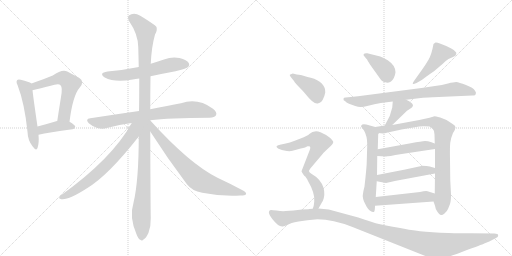
t = 0.00 s
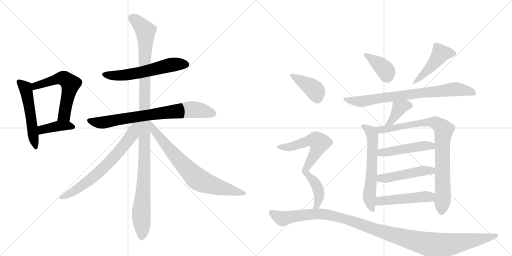
t = 3.06 s
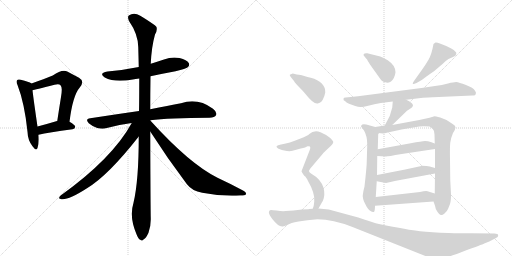
t = 6.13 s
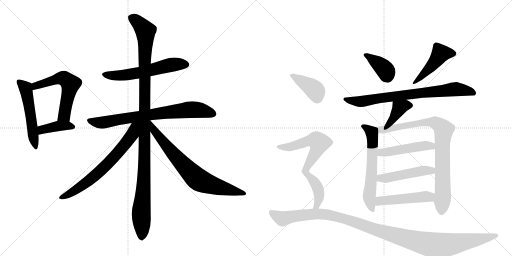
t = 9.19 s
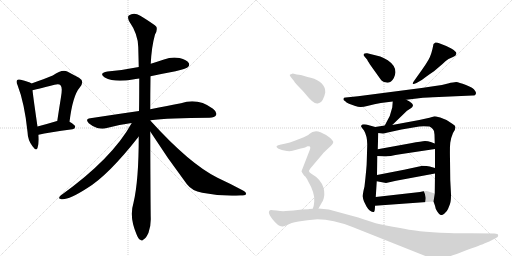
t = 12.25 s
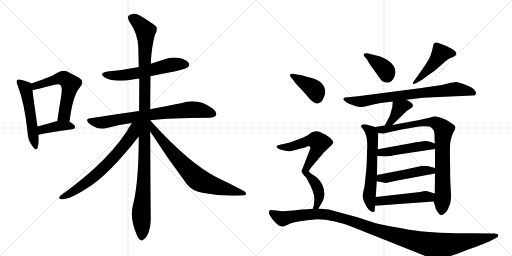
t = 15.32 s

The animated SVG that drew these frames (rendered in a browser with its animation timeline set to each time). Animation: 20 CSS @keyframes rules; one cycle of 15.32 s.

<svg version="1.1" viewBox="0 0 2048 1024" xmlns="http://www.w3.org/2000/svg">
  <g stroke="lightgray" stroke-dasharray="1,1" stroke-width="1" transform="scale(4, 4)">
    <line x1="0" y1="0" x2="256" y2="256"></line>
    <line x1="256" y1="0" x2="0" y2="256"></line>
    <line x1="128" y1="0" x2="128" y2="256"></line>
    <line x1="0" y1="128" x2="256" y2="128"></line>
    <line x1="256" y1="0" x2="512" y2="256"></line>
    <line x1="512" y1="0" x2="256" y2="256"></line>
    <line x1="384" y1="0" x2="384" y2="256"></line>
    <line x1="256" y1="128" x2="512" y2="128"></line>
  </g>
<g transform="scale(1, -1) translate(0, -850)">
   <style type="text/css">
    @keyframes keyframes0 {
      from {
       stroke: black;
       stroke-dashoffset: 529;
       stroke-width: 128;
       }
       63% {
       animation-timing-function: step-end;
       stroke: black;
       stroke-dashoffset: 0;
       stroke-width: 128;
       }
       to {
       stroke: black;
       stroke-width: 1024;
       }
       }
       #make-me-a-hanzi-animation-0 {
         animation: keyframes0 0.680501s both;
         animation-delay: 0.000000s;
         animation-timing-function: linear;
       }
    @keyframes keyframes1 {
      from {
       stroke: black;
       stroke-dashoffset: 577;
       stroke-width: 128;
       }
       65% {
       animation-timing-function: step-end;
       stroke: black;
       stroke-dashoffset: 0;
       stroke-width: 128;
       }
       to {
       stroke: black;
       stroke-width: 1024;
       }
       }
       #make-me-a-hanzi-animation-1 {
         animation: keyframes1 0.719564s both;
         animation-delay: 0.680501s;
         animation-timing-function: linear;
       }
    @keyframes keyframes2 {
      from {
       stroke: black;
       stroke-dashoffset: 398;
       stroke-width: 128;
       }
       56% {
       animation-timing-function: step-end;
       stroke: black;
       stroke-dashoffset: 0;
       stroke-width: 128;
       }
       to {
       stroke: black;
       stroke-width: 1024;
       }
       }
       #make-me-a-hanzi-animation-2 {
         animation: keyframes2 0.573893s both;
         animation-delay: 1.400065s;
         animation-timing-function: linear;
       }
    @keyframes keyframes3 {
      from {
       stroke: black;
       stroke-dashoffset: 583;
       stroke-width: 128;
       }
       65% {
       animation-timing-function: step-end;
       stroke: black;
       stroke-dashoffset: 0;
       stroke-width: 128;
       }
       to {
       stroke: black;
       stroke-width: 1024;
       }
       }
       #make-me-a-hanzi-animation-3 {
         animation: keyframes3 0.724447s both;
         animation-delay: 1.973958s;
         animation-timing-function: linear;
       }
    @keyframes keyframes4 {
      from {
       stroke: black;
       stroke-dashoffset: 757;
       stroke-width: 128;
       }
       71% {
       animation-timing-function: step-end;
       stroke: black;
       stroke-dashoffset: 0;
       stroke-width: 128;
       }
       to {
       stroke: black;
       stroke-width: 1024;
       }
       }
       #make-me-a-hanzi-animation-4 {
         animation: keyframes4 0.866048s both;
         animation-delay: 2.698405s;
         animation-timing-function: linear;
       }
    @keyframes keyframes5 {
      from {
       stroke: black;
       stroke-dashoffset: 1154;
       stroke-width: 128;
       }
       79% {
       animation-timing-function: step-end;
       stroke: black;
       stroke-dashoffset: 0;
       stroke-width: 128;
       }
       to {
       stroke: black;
       stroke-width: 1024;
       }
       }
       #make-me-a-hanzi-animation-5 {
         animation: keyframes5 1.189128s both;
         animation-delay: 3.564453s;
         animation-timing-function: linear;
       }
    @keyframes keyframes6 {
      from {
       stroke: black;
       stroke-dashoffset: 689;
       stroke-width: 128;
       }
       69% {
       animation-timing-function: step-end;
       stroke: black;
       stroke-dashoffset: 0;
       stroke-width: 128;
       }
       to {
       stroke: black;
       stroke-width: 1024;
       }
       }
       #make-me-a-hanzi-animation-6 {
         animation: keyframes6 0.810710s both;
         animation-delay: 4.753581s;
         animation-timing-function: linear;
       }
    @keyframes keyframes7 {
      from {
       stroke: black;
       stroke-dashoffset: 734;
       stroke-width: 128;
       }
       70% {
       animation-timing-function: step-end;
       stroke: black;
       stroke-dashoffset: 0;
       stroke-width: 128;
       }
       to {
       stroke: black;
       stroke-width: 1024;
       }
       }
       #make-me-a-hanzi-animation-7 {
         animation: keyframes7 0.847331s both;
         animation-delay: 5.564290s;
         animation-timing-function: linear;
       }
    @keyframes keyframes8 {
      from {
       stroke: black;
       stroke-dashoffset: 386;
       stroke-width: 128;
       }
       56% {
       animation-timing-function: step-end;
       stroke: black;
       stroke-dashoffset: 0;
       stroke-width: 128;
       }
       to {
       stroke: black;
       stroke-width: 1024;
       }
       }
       #make-me-a-hanzi-animation-8 {
         animation: keyframes8 0.564128s both;
         animation-delay: 6.411621s;
         animation-timing-function: linear;
       }
    @keyframes keyframes9 {
      from {
       stroke: black;
       stroke-dashoffset: 465;
       stroke-width: 128;
       }
       60% {
       animation-timing-function: step-end;
       stroke: black;
       stroke-dashoffset: 0;
       stroke-width: 128;
       }
       to {
       stroke: black;
       stroke-width: 1024;
       }
       }
       #make-me-a-hanzi-animation-9 {
         animation: keyframes9 0.628418s both;
         animation-delay: 6.975749s;
         animation-timing-function: linear;
       }
    @keyframes keyframes10 {
      from {
       stroke: black;
       stroke-dashoffset: 773;
       stroke-width: 128;
       }
       72% {
       animation-timing-function: step-end;
       stroke: black;
       stroke-dashoffset: 0;
       stroke-width: 128;
       }
       to {
       stroke: black;
       stroke-width: 1024;
       }
       }
       #make-me-a-hanzi-animation-10 {
         animation: keyframes10 0.879069s both;
         animation-delay: 7.604167s;
         animation-timing-function: linear;
       }
    @keyframes keyframes11 {
      from {
       stroke: black;
       stroke-dashoffset: 388;
       stroke-width: 128;
       }
       56% {
       animation-timing-function: step-end;
       stroke: black;
       stroke-dashoffset: 0;
       stroke-width: 128;
       }
       to {
       stroke: black;
       stroke-width: 1024;
       }
       }
       #make-me-a-hanzi-animation-11 {
         animation: keyframes11 0.565755s both;
         animation-delay: 8.483236s;
         animation-timing-function: linear;
       }
    @keyframes keyframes12 {
      from {
       stroke: black;
       stroke-dashoffset: 614;
       stroke-width: 128;
       }
       67% {
       animation-timing-function: step-end;
       stroke: black;
       stroke-dashoffset: 0;
       stroke-width: 128;
       }
       to {
       stroke: black;
       stroke-width: 1024;
       }
       }
       #make-me-a-hanzi-animation-12 {
         animation: keyframes12 0.749674s both;
         animation-delay: 9.048991s;
         animation-timing-function: linear;
       }
    @keyframes keyframes13 {
      from {
       stroke: black;
       stroke-dashoffset: 867;
       stroke-width: 128;
       }
       74% {
       animation-timing-function: step-end;
       stroke: black;
       stroke-dashoffset: 0;
       stroke-width: 128;
       }
       to {
       stroke: black;
       stroke-width: 1024;
       }
       }
       #make-me-a-hanzi-animation-13 {
         animation: keyframes13 0.955566s both;
         animation-delay: 9.798665s;
         animation-timing-function: linear;
       }
    @keyframes keyframes14 {
      from {
       stroke: black;
       stroke-dashoffset: 480;
       stroke-width: 128;
       }
       61% {
       animation-timing-function: step-end;
       stroke: black;
       stroke-dashoffset: 0;
       stroke-width: 128;
       }
       to {
       stroke: black;
       stroke-width: 1024;
       }
       }
       #make-me-a-hanzi-animation-14 {
         animation: keyframes14 0.640625s both;
         animation-delay: 10.754232s;
         animation-timing-function: linear;
       }
    @keyframes keyframes15 {
      from {
       stroke: black;
       stroke-dashoffset: 482;
       stroke-width: 128;
       }
       61% {
       animation-timing-function: step-end;
       stroke: black;
       stroke-dashoffset: 0;
       stroke-width: 128;
       }
       to {
       stroke: black;
       stroke-width: 1024;
       }
       }
       #make-me-a-hanzi-animation-15 {
         animation: keyframes15 0.642253s both;
         animation-delay: 11.394857s;
         animation-timing-function: linear;
       }
    @keyframes keyframes16 {
      from {
       stroke: black;
       stroke-dashoffset: 490;
       stroke-width: 128;
       }
       61% {
       animation-timing-function: step-end;
       stroke: black;
       stroke-dashoffset: 0;
       stroke-width: 128;
       }
       to {
       stroke: black;
       stroke-width: 1024;
       }
       }
       #make-me-a-hanzi-animation-16 {
         animation: keyframes16 0.648763s both;
         animation-delay: 12.037109s;
         animation-timing-function: linear;
       }
    @keyframes keyframes17 {
      from {
       stroke: black;
       stroke-dashoffset: 399;
       stroke-width: 128;
       }
       56% {
       animation-timing-function: step-end;
       stroke: black;
       stroke-dashoffset: 0;
       stroke-width: 128;
       }
       to {
       stroke: black;
       stroke-width: 1024;
       }
       }
       #make-me-a-hanzi-animation-17 {
         animation: keyframes17 0.574707s both;
         animation-delay: 12.685872s;
         animation-timing-function: linear;
       }
    @keyframes keyframes18 {
      from {
       stroke: black;
       stroke-dashoffset: 728;
       stroke-width: 128;
       }
       70% {
       animation-timing-function: step-end;
       stroke: black;
       stroke-dashoffset: 0;
       stroke-width: 128;
       }
       to {
       stroke: black;
       stroke-width: 1024;
       }
       }
       #make-me-a-hanzi-animation-18 {
         animation: keyframes18 0.842448s both;
         animation-delay: 13.260579s;
         animation-timing-function: linear;
       }
    @keyframes keyframes19 {
      from {
       stroke: black;
       stroke-dashoffset: 1182;
       stroke-width: 128;
       }
       79% {
       animation-timing-function: step-end;
       stroke: black;
       stroke-dashoffset: 0;
       stroke-width: 128;
       }
       to {
       stroke: black;
       stroke-width: 1024;
       }
       }
       #make-me-a-hanzi-animation-19 {
         animation: keyframes19 1.211914s both;
         animation-delay: 14.103027s;
         animation-timing-function: linear;
       }
</style>
<path d="M 126 516 Q 116 523 83 531 Q 73 534 69 530 Q 63 524 70 510 Q 98 438 110 323 Q 111 289 130 265 Q 145 244 150 258 Q 157 277 154 311 L 150 344 Q 134 453 130 489 C 127 516 127 516 126 516 Z" fill="lightgray"></path> 
<path d="M 278 363 Q 291 468 319 500 Q 340 525 316 539 Q 297 549 269 564 Q 248 574 211 548 Q 178 535 126 516 C 98 506 101 483 130 489 Q 137 490 218 511 Q 237 515 242 509 Q 251 502 244 462 Q 237 419 229 366 C 225 336 274 333 278 363 Z" fill="lightgray"></path> 
<path d="M 154 311 Q 194 321 290 333 Q 300 334 301 343 Q 301 350 278 363 L 229 366 L 228 366 Q 185 353 150 344 C 121 336 125 304 154 311 Z" fill="lightgray"></path> 
<path d="M 602 545 Q 648 555 702 565 Q 745 575 751 581 Q 760 588 755 598 Q 748 610 718 618 Q 687 624 656 612 Q 629 603 603 595 L 555 582 Q 497 570 430 564 Q 393 558 419 540 Q 458 519 531 532 Q 541 535 557 536 L 602 545 Z" fill="lightgray"></path> 
<path d="M 601 369 Q 674 379 838 379 Q 859 380 864 389 Q 870 401 852 415 Q 791 460 724 437 Q 673 428 601 413 L 556 406 Q 465 393 361 377 Q 339 374 355 357 Q 370 344 389 338 Q 411 332 427 338 Q 473 351 527 358 L 601 369 Z" fill="lightgray"></path> 
<path d="M 601 368 L 601 369 L 601 413 Q 601 479 602 545 L 603 595 Q 606 662 620 712 Q 630 728 626 742 Q 619 752 561 787 Q 536 803 515 788 Q 509 782 516 766 Q 552 714 553 662 Q 554 625 555 582 L 557 536 Q 557 439 556 406 L 555 304 Q 555 127 534 39 Q 516 -18 546 -87 Q 553 -106 561 -109 Q 568 -116 575 -107 Q 584 -103 594 -81 Q 604 -54 603 -22 Q 602 21 601 324 L 601 368 Z" fill="lightgray"></path> 
<path d="M 527 358 Q 449 216 244 69 Q 231 57 240 55 Q 264 43 348 97 Q 433 148 555 304 C 605 368 547 393 527 358 Z" fill="lightgray"></path> 
<path d="M 601 324 Q 670 216 747 114 Q 768 86 809 79 Q 882 64 961 68 Q 982 68 984 73 Q 987 80 972 88 Q 926 113 870 139 Q 759 194 603 366 Q 602 367 601 368 C 581 390 585 349 601 324 Z" fill="lightgray"></path> 
<path d="M 1458 624 L 1469 611 Q 1469 609 1480 592 L 1525 529 Q 1532 521 1545 520 Q 1558 518 1564 524 Q 1579 537 1582 561 Q 1582 588 1551 609 Q 1533 620 1521 624 L 1469 637 Q 1459 638 1455 634 Q 1452 630 1458 624 Z" fill="lightgray"></path> 
<path d="M 1688 571 L 1656 526 Q 1650 518 1651 515 Q 1652 512 1666 518 L 1680 526 Q 1688 530 1703 542 Q 1718 553 1736 565 L 1770 594 Q 1781 606 1794 614 L 1812 622 Q 1824 627 1825 634 Q 1827 641 1820 645 Q 1817 650 1805 656 L 1785 666 L 1762 675 Q 1747 681 1742 680 Q 1738 678 1734 674 Q 1726 630 1714 611 Q 1703 592 1688 571 Z" fill="lightgray"></path> 
<path d="M 1740 506 L 1686 498 L 1432 465 L 1383 460 Q 1374 460 1374 455 Q 1372 449 1381 445 Q 1384 441 1396 435 L 1421 426 Q 1433 422 1441 422 Q 1449 421 1473 427 Q 1497 434 1523 438 L 1571 444 L 1625 451 L 1692 459 Q 1703 460 1755 462 L 1890 468 Q 1902 467 1903 474 Q 1906 480 1900 487 Q 1894 499 1864 510 Q 1835 521 1825 522 Q 1815 522 1792 516 Q 1769 509 1740 506 Z" fill="lightgray"></path> 
<path d="M 1571 444 L 1569 420 L 1559 386 L 1539 348 C 1525 321 1547 329 1569 350 L 1628 407 L 1645 418 Q 1650 421 1652 428 Q 1651 439 1625 451 C 1598 464 1573 474 1571 444 Z" fill="lightgray"></path> 
<path d="M 1501 342 L 1465 352 Q 1454 354 1449 352 Q 1444 348 1444 345 Q 1445 341 1456 328 Q 1469 306 1469 272 L 1467 204 Q 1467 183 1458 104 Q 1451 77 1451 64 Q 1452 53 1456 44 L 1466 24 Q 1471 15 1479 8 Q 1491 0 1495 2 Q 1500 3 1500 27 L 1503 62 L 1507 125 L 1508 150 L 1509 226 L 1511 253 L 1513 318 C 1514 338 1514 338 1501 342 Z" fill="lightgray"></path> 
<path d="M 1539 348 L 1501 342 C 1471 337 1483 321 1513 318 L 1532 316 Q 1537 316 1551 320 L 1606 332 L 1659 341 Q 1677 345 1695 345 L 1718 344 Q 1722 343 1731 334 Q 1738 328 1738 312 L 1739 276 L 1740 254 L 1740 178 L 1740 156 L 1739 76 L 1734 44 L 1740 27 Q 1741 16 1749 4 Q 1757 -9 1763 -10 Q 1769 -12 1778 -4 Q 1788 4 1792 14 L 1800 34 Q 1804 44 1804 72 L 1801 130 L 1800 214 Q 1799 260 1801 279 Q 1803 297 1812 318 Q 1822 333 1822 341 Q 1822 348 1809 355 L 1786 370 L 1761 380 Q 1741 385 1738 385 L 1718 379 Q 1693 373 1677 370 L 1569 350 L 1539 348 Z" fill="lightgray"></path> 
<path d="M 1509 226 L 1544 224 Q 1550 224 1607 234 L 1740 254 C 1770 258 1767 265 1739 276 L 1723 282 Q 1712 286 1700 286 Q 1688 285 1643 277 L 1511 253 C 1481 248 1479 228 1509 226 Z" fill="lightgray"></path> 
<path d="M 1507 125 L 1544 118 L 1584 127 L 1740 156 C 1769 161 1769 170 1740 178 L 1719 184 Q 1709 187 1688 187 Q 1686 186 1681 185 L 1616 171 L 1508 150 C 1479 144 1478 131 1507 125 Z" fill="lightgray"></path> 
<path d="M 1500 27 L 1734 44 C 1764 46 1768 67 1739 76 L 1710 85 Q 1702 87 1680 82 L 1503 62 C 1473 59 1470 25 1500 27 Z" fill="lightgray"></path> 
<path d="M 1163 542 L 1176 526 Q 1180 518 1197 501 Q 1214 484 1222 474 Q 1255 432 1271 436 Q 1288 440 1294 458 Q 1297 462 1301 480 Q 1302 523 1243 539 Q 1214 546 1210 548 Q 1206 550 1187 552 L 1171 556 L 1159 551 Q 1158 550 1163 542 Z" fill="lightgray"></path> 
<path d="M 1274 16 L 1288 41 Q 1292 46 1295 57 Q 1302 85 1288 114 Q 1279 130 1265 142 L 1244 156 Q 1236 162 1236 166 Q 1236 169 1242 177 L 1292 236 Q 1295 240 1309 253 L 1324 267 Q 1333 277 1333 281 Q 1334 285 1321 298 Q 1308 310 1282 321 Q 1257 332 1236 313 Q 1233 310 1231 309 L 1215 301 L 1179 287 Q 1158 279 1143 276 L 1124 272 Q 1110 269 1107 266 Q 1104 263 1110 258 Q 1116 253 1137 248 Q 1158 243 1170 247 Q 1183 251 1203 256 Q 1224 260 1230 265 Q 1236 266 1240 264 Q 1243 260 1239 250 L 1206 165 Q 1206 162 1218 146 Q 1224 143 1232 126 Q 1261 76 1257 44 L 1255 28 Q 1255 26 1251 15 C 1243 -14 1259 -10 1274 16 Z" fill="lightgray"></path> 
<path d="M 1233 13 L 1208 12 L 1174 8 L 1143 6 Q 1129 4 1106 8 Q 1084 11 1083 10 Q 1065 5 1090 -27 Q 1115 -59 1131 -56 Q 1136 -55 1151 -49 Q 1161 -42 1194 -36 Q 1227 -30 1270 -27 Q 1331 -27 1410 -58 L 1704 -175 Q 1747 -194 1790 -178 Q 1806 -174 1860 -153 Q 1927 -129 1937 -124 L 1957 -116 L 1984 -102 Q 1995 -96 1992 -90 Q 1992 -84 1978 -84 L 1881 -83 Q 1864 -84 1794 -82 Q 1725 -80 1680 -75 Q 1635 -70 1516 -46 Q 1495 -41 1433 -20 L 1315 12 L 1274 16 L 1251 15 L 1236 14 Q 1235 13 1233 13 Z" fill="lightgray"></path> 
      <clipPath id="make-me-a-hanzi-clip-0">
      <path d="M 126 516 Q 116 523 83 531 Q 73 534 69 530 Q 63 524 70 510 Q 98 438 110 323 Q 111 289 130 265 Q 145 244 150 258 Q 157 277 154 311 L 150 344 Q 134 453 130 489 C 127 516 127 516 126 516 Z" fill="lightgray"></path>
      </clipPath>
      <path clip-path="url(#make-me-a-hanzi-clip-0)" d="M 77 523 L 104 492 L 141 263 " fill="none" id="make-me-a-hanzi-animation-0" stroke-dasharray="401 802" stroke-linecap="round"></path>

      <clipPath id="make-me-a-hanzi-clip-1">
      <path d="M 278 363 Q 291 468 319 500 Q 340 525 316 539 Q 297 549 269 564 Q 248 574 211 548 Q 178 535 126 516 C 98 506 101 483 130 489 Q 137 490 218 511 Q 237 515 242 509 Q 251 502 244 462 Q 237 419 229 366 C 225 336 274 333 278 363 Z" fill="lightgray"></path>
      </clipPath>
      <path clip-path="url(#make-me-a-hanzi-clip-1)" d="M 131 496 L 156 512 L 231 536 L 261 534 L 282 514 L 257 389 L 236 373 " fill="none" id="make-me-a-hanzi-animation-1" stroke-dasharray="449 898" stroke-linecap="round"></path>

      <clipPath id="make-me-a-hanzi-clip-2">
      <path d="M 154 311 Q 194 321 290 333 Q 300 334 301 343 Q 301 350 278 363 L 229 366 L 228 366 Q 185 353 150 344 C 121 336 125 304 154 311 Z" fill="lightgray"></path>
      </clipPath>
      <path clip-path="url(#make-me-a-hanzi-clip-2)" d="M 158 317 L 172 333 L 227 345 L 291 343 " fill="none" id="make-me-a-hanzi-animation-2" stroke-dasharray="270 540" stroke-linecap="round"></path>

      <clipPath id="make-me-a-hanzi-clip-3">
      <path d="M 602 545 Q 648 555 702 565 Q 745 575 751 581 Q 760 588 755 598 Q 748 610 718 618 Q 687 624 656 612 Q 629 603 603 595 L 555 582 Q 497 570 430 564 Q 393 558 419 540 Q 458 519 531 532 Q 541 535 557 536 L 602 545 Z" fill="lightgray"></path>
      </clipPath>
      <path clip-path="url(#make-me-a-hanzi-clip-3)" d="M 422 553 L 450 547 L 503 550 L 684 591 L 744 592 " fill="none" id="make-me-a-hanzi-animation-3" stroke-dasharray="455 910" stroke-linecap="round"></path>

      <clipPath id="make-me-a-hanzi-clip-4">
      <path d="M 601 369 Q 674 379 838 379 Q 859 380 864 389 Q 870 401 852 415 Q 791 460 724 437 Q 673 428 601 413 L 556 406 Q 465 393 361 377 Q 339 374 355 357 Q 370 344 389 338 Q 411 332 427 338 Q 473 351 527 358 L 601 369 Z" fill="lightgray"></path>
      </clipPath>
      <path clip-path="url(#make-me-a-hanzi-clip-4)" d="M 358 367 L 409 359 L 494 376 L 752 411 L 795 410 L 852 395 " fill="none" id="make-me-a-hanzi-animation-4" stroke-dasharray="629 1258" stroke-linecap="round"></path>

      <clipPath id="make-me-a-hanzi-clip-5">
      <path d="M 601 368 L 601 369 L 601 413 Q 601 479 602 545 L 603 595 Q 606 662 620 712 Q 630 728 626 742 Q 619 752 561 787 Q 536 803 515 788 Q 509 782 516 766 Q 552 714 553 662 Q 554 625 555 582 L 557 536 Q 557 439 556 406 L 555 304 Q 555 127 534 39 Q 516 -18 546 -87 Q 553 -106 561 -109 Q 568 -116 575 -107 Q 584 -103 594 -81 Q 604 -54 603 -22 Q 602 21 601 324 L 601 368 Z" fill="lightgray"></path>
      </clipPath>
      <path clip-path="url(#make-me-a-hanzi-clip-5)" d="M 528 779 L 557 757 L 582 726 L 579 211 L 565 12 L 566 -95 " fill="none" id="make-me-a-hanzi-animation-5" stroke-dasharray="1026 2052" stroke-linecap="round"></path>

      <clipPath id="make-me-a-hanzi-clip-6">
      <path d="M 527 358 Q 449 216 244 69 Q 231 57 240 55 Q 264 43 348 97 Q 433 148 555 304 C 605 368 547 393 527 358 Z" fill="lightgray"></path>
      </clipPath>
      <path clip-path="url(#make-me-a-hanzi-clip-6)" d="M 549 355 L 538 341 L 530 311 L 506 279 L 416 180 L 328 106 L 269 69 L 245 61 " fill="none" id="make-me-a-hanzi-animation-6" stroke-dasharray="561 1122" stroke-linecap="round"></path>

      <clipPath id="make-me-a-hanzi-clip-7">
      <path d="M 601 324 Q 670 216 747 114 Q 768 86 809 79 Q 882 64 961 68 Q 982 68 984 73 Q 987 80 972 88 Q 926 113 870 139 Q 759 194 603 366 Q 602 367 601 368 C 581 390 585 349 601 324 Z" fill="lightgray"></path>
      </clipPath>
      <path clip-path="url(#make-me-a-hanzi-clip-7)" d="M 608 346 L 618 325 L 668 263 L 790 134 L 851 108 L 978 76 " fill="none" id="make-me-a-hanzi-animation-7" stroke-dasharray="606 1212" stroke-linecap="round"></path>

      <clipPath id="make-me-a-hanzi-clip-8">
      <path d="M 1458 624 L 1469 611 Q 1469 609 1480 592 L 1525 529 Q 1532 521 1545 520 Q 1558 518 1564 524 Q 1579 537 1582 561 Q 1582 588 1551 609 Q 1533 620 1521 624 L 1469 637 Q 1459 638 1455 634 Q 1452 630 1458 624 Z" fill="lightgray"></path>
      </clipPath>
      <path clip-path="url(#make-me-a-hanzi-clip-8)" d="M 1463 631 L 1536 576 L 1551 540 " fill="none" id="make-me-a-hanzi-animation-8" stroke-dasharray="258 516" stroke-linecap="round"></path>

      <clipPath id="make-me-a-hanzi-clip-9">
      <path d="M 1688 571 L 1656 526 Q 1650 518 1651 515 Q 1652 512 1666 518 L 1680 526 Q 1688 530 1703 542 Q 1718 553 1736 565 L 1770 594 Q 1781 606 1794 614 L 1812 622 Q 1824 627 1825 634 Q 1827 641 1820 645 Q 1817 650 1805 656 L 1785 666 L 1762 675 Q 1747 681 1742 680 Q 1738 678 1734 674 Q 1726 630 1714 611 Q 1703 592 1688 571 Z" fill="lightgray"></path>
      </clipPath>
      <path clip-path="url(#make-me-a-hanzi-clip-9)" d="M 1814 636 L 1763 636 L 1737 598 L 1658 518 " fill="none" id="make-me-a-hanzi-animation-9" stroke-dasharray="337 674" stroke-linecap="round"></path>

      <clipPath id="make-me-a-hanzi-clip-10">
      <path d="M 1740 506 L 1686 498 L 1432 465 L 1383 460 Q 1374 460 1374 455 Q 1372 449 1381 445 Q 1384 441 1396 435 L 1421 426 Q 1433 422 1441 422 Q 1449 421 1473 427 Q 1497 434 1523 438 L 1571 444 L 1625 451 L 1692 459 Q 1703 460 1755 462 L 1890 468 Q 1902 467 1903 474 Q 1906 480 1900 487 Q 1894 499 1864 510 Q 1835 521 1825 522 Q 1815 522 1792 516 Q 1769 509 1740 506 Z" fill="lightgray"></path>
      </clipPath>
      <path clip-path="url(#make-me-a-hanzi-clip-10)" d="M 1381 453 L 1444 444 L 1816 493 L 1893 479 " fill="none" id="make-me-a-hanzi-animation-10" stroke-dasharray="645 1290" stroke-linecap="round"></path>

      <clipPath id="make-me-a-hanzi-clip-11">
      <path d="M 1571 444 L 1569 420 L 1559 386 L 1539 348 C 1525 321 1547 329 1569 350 L 1628 407 L 1645 418 Q 1650 421 1652 428 Q 1651 439 1625 451 C 1598 464 1573 474 1571 444 Z" fill="lightgray"></path>
      </clipPath>
      <path clip-path="url(#make-me-a-hanzi-clip-11)" d="M 1642 428 L 1620 428 L 1598 418 L 1565 364 L 1546 352 " fill="none" id="make-me-a-hanzi-animation-11" stroke-dasharray="260 520" stroke-linecap="round"></path>

      <clipPath id="make-me-a-hanzi-clip-12">
      <path d="M 1501 342 L 1465 352 Q 1454 354 1449 352 Q 1444 348 1444 345 Q 1445 341 1456 328 Q 1469 306 1469 272 L 1467 204 Q 1467 183 1458 104 Q 1451 77 1451 64 Q 1452 53 1456 44 L 1466 24 Q 1471 15 1479 8 Q 1491 0 1495 2 Q 1500 3 1500 27 L 1503 62 L 1507 125 L 1508 150 L 1509 226 L 1511 253 L 1513 318 C 1514 338 1514 338 1501 342 Z" fill="lightgray"></path>
      </clipPath>
      <path clip-path="url(#make-me-a-hanzi-clip-12)" d="M 1451 345 L 1485 322 L 1489 312 L 1487 158 L 1477 63 L 1492 8 " fill="none" id="make-me-a-hanzi-animation-12" stroke-dasharray="486 972" stroke-linecap="round"></path>

      <clipPath id="make-me-a-hanzi-clip-13">
      <path d="M 1539 348 L 1501 342 C 1471 337 1483 321 1513 318 L 1532 316 Q 1537 316 1551 320 L 1606 332 L 1659 341 Q 1677 345 1695 345 L 1718 344 Q 1722 343 1731 334 Q 1738 328 1738 312 L 1739 276 L 1740 254 L 1740 178 L 1740 156 L 1739 76 L 1734 44 L 1740 27 Q 1741 16 1749 4 Q 1757 -9 1763 -10 Q 1769 -12 1778 -4 Q 1788 4 1792 14 L 1800 34 Q 1804 44 1804 72 L 1801 130 L 1800 214 Q 1799 260 1801 279 Q 1803 297 1812 318 Q 1822 333 1822 341 Q 1822 348 1809 355 L 1786 370 L 1761 380 Q 1741 385 1738 385 L 1718 379 Q 1693 373 1677 370 L 1569 350 L 1539 348 Z" fill="lightgray"></path>
      </clipPath>
      <path clip-path="url(#make-me-a-hanzi-clip-13)" d="M 1508 338 L 1529 331 L 1555 334 L 1714 362 L 1739 360 L 1772 336 L 1772 78 L 1766 1 " fill="none" id="make-me-a-hanzi-animation-13" stroke-dasharray="739 1478" stroke-linecap="round"></path>

      <clipPath id="make-me-a-hanzi-clip-14">
      <path d="M 1509 226 L 1544 224 Q 1550 224 1607 234 L 1740 254 C 1770 258 1767 265 1739 276 L 1723 282 Q 1712 286 1700 286 Q 1688 285 1643 277 L 1511 253 C 1481 248 1479 228 1509 226 Z" fill="lightgray"></path>
      </clipPath>
      <path clip-path="url(#make-me-a-hanzi-clip-14)" d="M 1515 232 L 1536 242 L 1704 268 L 1722 267 L 1732 259 " fill="none" id="make-me-a-hanzi-animation-14" stroke-dasharray="352 704" stroke-linecap="round"></path>

      <clipPath id="make-me-a-hanzi-clip-15">
      <path d="M 1507 125 L 1544 118 L 1584 127 L 1740 156 C 1769 161 1769 170 1740 178 L 1719 184 Q 1709 187 1688 187 Q 1686 186 1681 185 L 1616 171 L 1508 150 C 1479 144 1478 131 1507 125 Z" fill="lightgray"></path>
      </clipPath>
      <path clip-path="url(#make-me-a-hanzi-clip-15)" d="M 1515 131 L 1523 138 L 1560 140 L 1696 168 L 1726 167 L 1733 173 " fill="none" id="make-me-a-hanzi-animation-15" stroke-dasharray="354 708" stroke-linecap="round"></path>

      <clipPath id="make-me-a-hanzi-clip-16">
      <path d="M 1500 27 L 1734 44 C 1764 46 1768 67 1739 76 L 1710 85 Q 1702 87 1680 82 L 1503 62 C 1473 59 1470 25 1500 27 Z" fill="lightgray"></path>
      </clipPath>
      <path clip-path="url(#make-me-a-hanzi-clip-16)" d="M 1507 32 L 1519 46 L 1718 62 L 1730 72 " fill="none" id="make-me-a-hanzi-animation-16" stroke-dasharray="362 724" stroke-linecap="round"></path>

      <clipPath id="make-me-a-hanzi-clip-17">
      <path d="M 1163 542 L 1176 526 Q 1180 518 1197 501 Q 1214 484 1222 474 Q 1255 432 1271 436 Q 1288 440 1294 458 Q 1297 462 1301 480 Q 1302 523 1243 539 Q 1214 546 1210 548 Q 1206 550 1187 552 L 1171 556 L 1159 551 Q 1158 550 1163 542 Z" fill="lightgray"></path>
      </clipPath>
      <path clip-path="url(#make-me-a-hanzi-clip-17)" d="M 1167 549 L 1252 497 L 1264 482 L 1269 458 " fill="none" id="make-me-a-hanzi-animation-17" stroke-dasharray="271 542" stroke-linecap="round"></path>

      <clipPath id="make-me-a-hanzi-clip-18">
      <path d="M 1274 16 L 1288 41 Q 1292 46 1295 57 Q 1302 85 1288 114 Q 1279 130 1265 142 L 1244 156 Q 1236 162 1236 166 Q 1236 169 1242 177 L 1292 236 Q 1295 240 1309 253 L 1324 267 Q 1333 277 1333 281 Q 1334 285 1321 298 Q 1308 310 1282 321 Q 1257 332 1236 313 Q 1233 310 1231 309 L 1215 301 L 1179 287 Q 1158 279 1143 276 L 1124 272 Q 1110 269 1107 266 Q 1104 263 1110 258 Q 1116 253 1137 248 Q 1158 243 1170 247 Q 1183 251 1203 256 Q 1224 260 1230 265 Q 1236 266 1240 264 Q 1243 260 1239 250 L 1206 165 Q 1206 162 1218 146 Q 1224 143 1232 126 Q 1261 76 1257 44 L 1255 28 Q 1255 26 1251 15 C 1243 -14 1259 -10 1274 16 Z" fill="lightgray"></path>
      </clipPath>
      <path clip-path="url(#make-me-a-hanzi-clip-18)" d="M 1112 263 L 1156 262 L 1251 290 L 1266 289 L 1278 279 L 1267 247 L 1221 168 L 1223 159 L 1262 116 L 1274 88 L 1275 53 L 1268 27 L 1257 20 " fill="none" id="make-me-a-hanzi-animation-18" stroke-dasharray="600 1200" stroke-linecap="round"></path>

      <clipPath id="make-me-a-hanzi-clip-19">
      <path d="M 1233 13 L 1208 12 L 1174 8 L 1143 6 Q 1129 4 1106 8 Q 1084 11 1083 10 Q 1065 5 1090 -27 Q 1115 -59 1131 -56 Q 1136 -55 1151 -49 Q 1161 -42 1194 -36 Q 1227 -30 1270 -27 Q 1331 -27 1410 -58 L 1704 -175 Q 1747 -194 1790 -178 Q 1806 -174 1860 -153 Q 1927 -129 1937 -124 L 1957 -116 L 1984 -102 Q 1995 -96 1992 -90 Q 1992 -84 1978 -84 L 1881 -83 Q 1864 -84 1794 -82 Q 1725 -80 1680 -75 Q 1635 -70 1516 -46 Q 1495 -41 1433 -20 L 1315 12 L 1274 16 L 1251 15 L 1236 14 Q 1235 13 1233 13 Z" fill="lightgray"></path>
      </clipPath>
      <path clip-path="url(#make-me-a-hanzi-clip-19)" d="M 1086 -1 L 1129 -25 L 1245 -7 L 1317 -9 L 1436 -43 L 1515 -73 L 1745 -133 L 1837 -122 L 1983 -92 " fill="none" id="make-me-a-hanzi-animation-19" stroke-dasharray="1054 2108" stroke-linecap="round"></path>

</g>
</svg>
